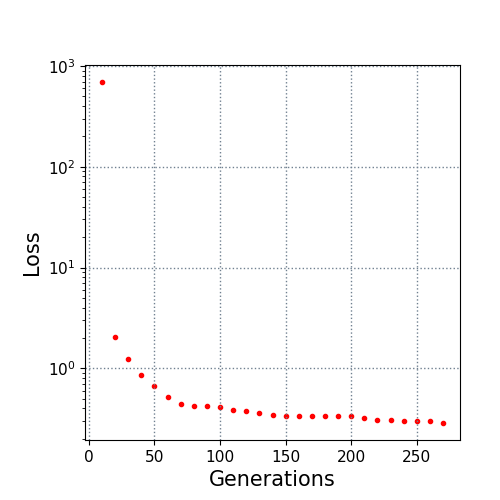

The table this chart was drawn from, first rows:
10.0, 691.679278
20.0, 2.024
30.0, 1.234
40.0, 0.8523
50.0, 0.673
60.0, 0.5229
70.0, 0.447
80.0, 0.4279
90.0, 0.42
100.0, 0.4097
110.0, 0.3833
120.0, 0.3742
130.0, 0.3639
140.0, 0.3435
150.0, 0.3366
160.0, 0.3363
170.0, 0.3363
180.0, 0.336
190.0, 0.336
200.0, 0.3339
210.0, 0.3183
220.0, 0.3085
230.0, 0.3046
240.0, 0.301
250.0, 0.3003
260.0, 0.2972
270.0, 0.2873
